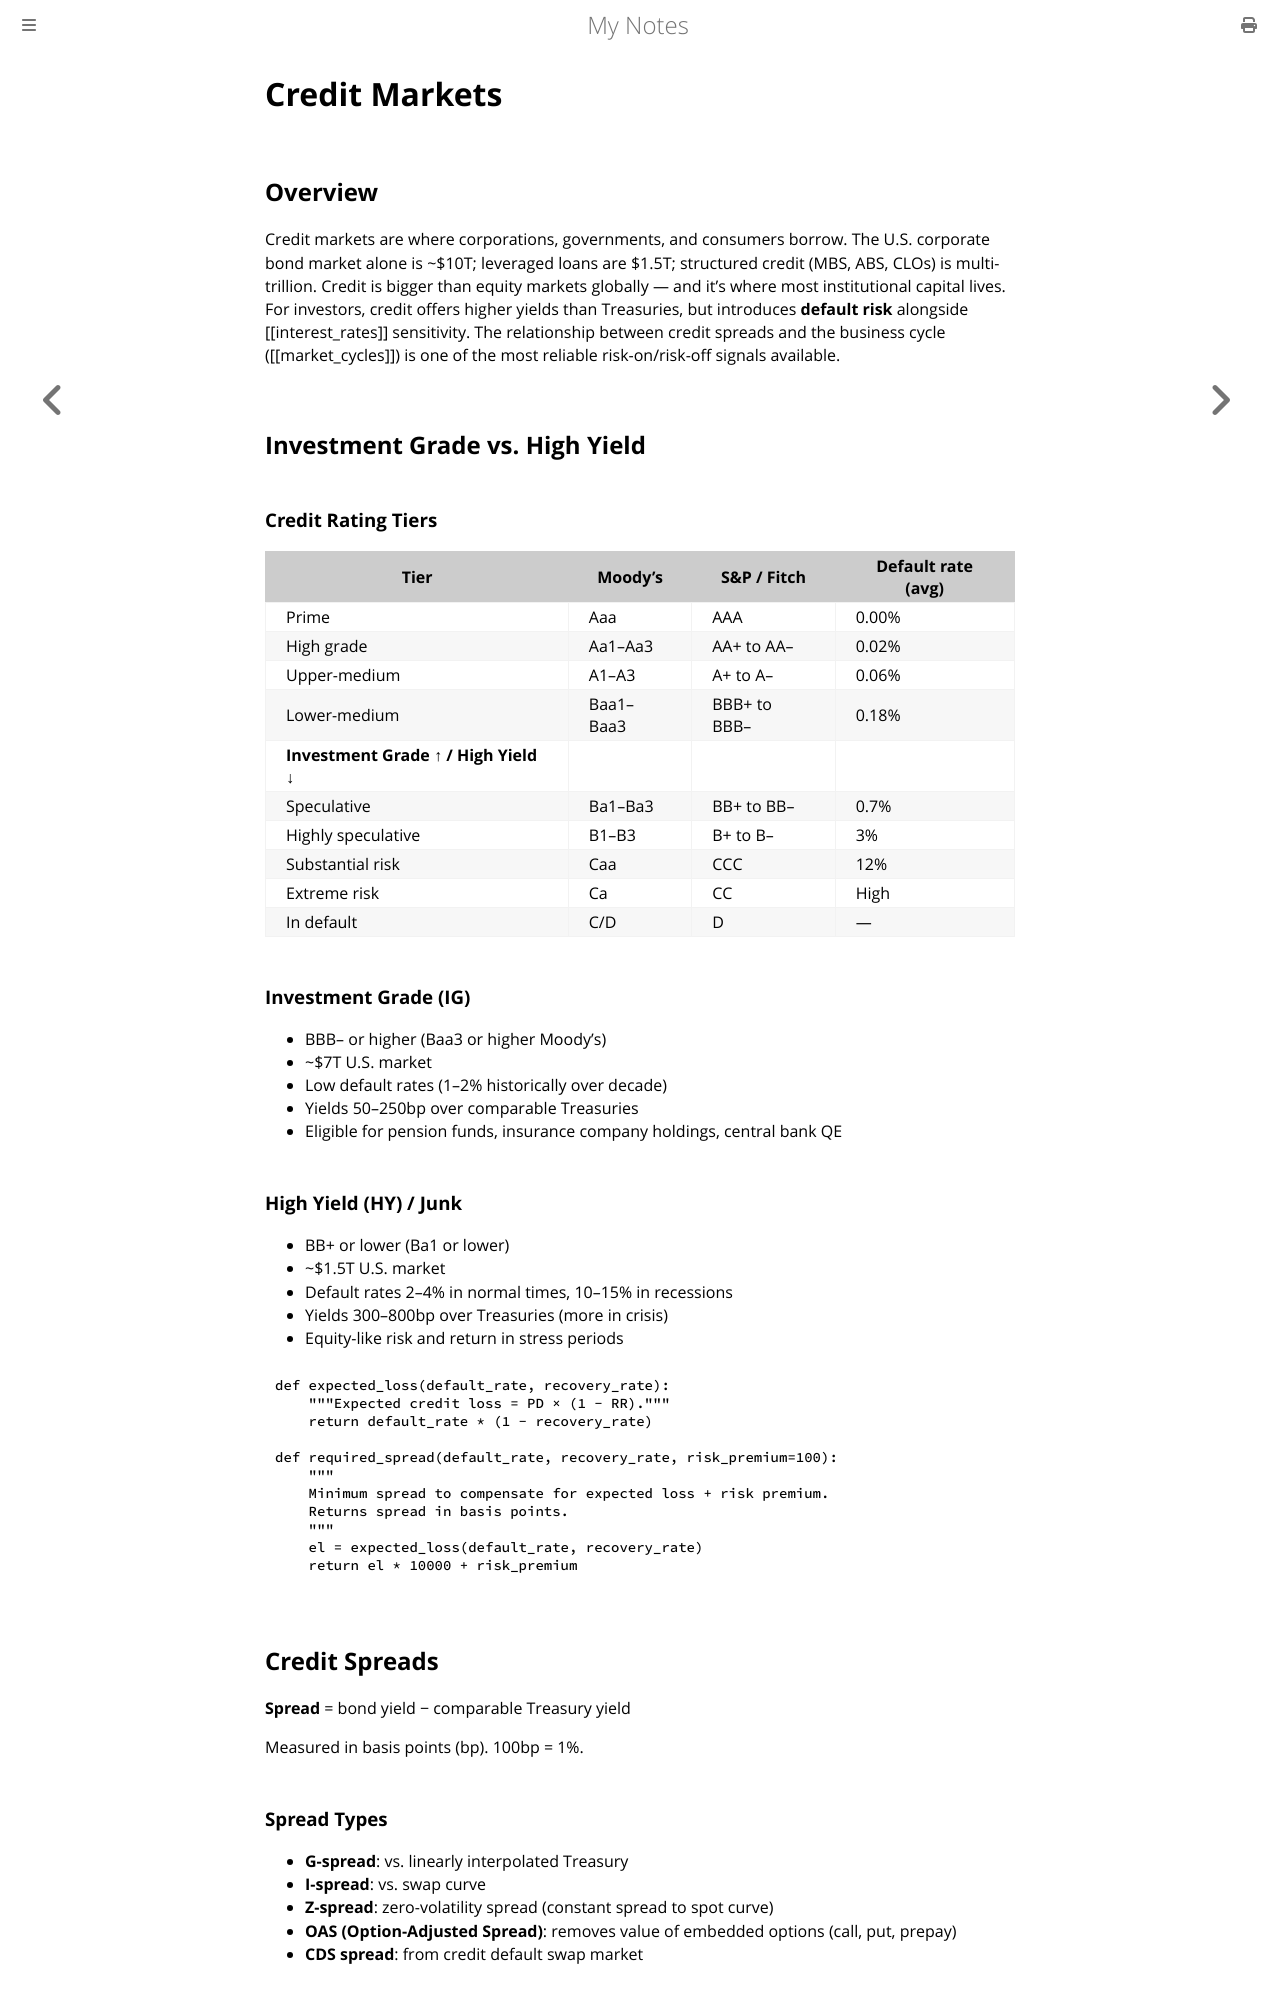

repository: paritystack/notes · page: finance/credit_markets.html · generator: mdbook

# Credit Markets

## Overview

Credit markets are where corporations, governments, and consumers borrow. The U.S. corporate bond market alone is ~$10T; leveraged loans are $1.5T; structured credit (MBS, ABS, CLOs) is multi-trillion. Credit is bigger than equity markets globally — and it's where most institutional capital lives. For investors, credit offers higher yields than Treasuries, but introduces **default risk** alongside [[interest_rates]] sensitivity. The relationship between credit spreads and the business cycle ([[market_cycles]]) is one of the most reliable risk-on/risk-off signals available.

## Investment Grade vs. High Yield

### Credit Rating Tiers

| Tier | Moody's | S&P / Fitch | Default rate (avg) |
|------|---------|-------------|---------------------|
| Prime | Aaa | AAA | 0.00% |
| High grade | Aa1–Aa3 | AA+ to AA– | 0.02% |
| Upper-medium | A1–A3 | A+ to A– | 0.06% |
| Lower-medium | Baa1–Baa3 | BBB+ to BBB– | 0.18% |
| **Investment Grade ↑ / High Yield ↓** | | | |
| Speculative | Ba1–Ba3 | BB+ to BB– | 0.7% |
| Highly speculative | B1–B3 | B+ to B– | 3% |
| Substantial risk | Caa | CCC | 12% |
| Extreme risk | Ca | CC | High |
| In default | C/D | D | — |

### Investment Grade (IG)

- BBB– or higher (Baa3 or higher Moody's)
- ~$7T U.S. market
- Low default rates (1–2% historically over decade)
- Yields 50–250bp over comparable Treasuries
- Eligible for pension funds, insurance company holdings, central bank QE

### High Yield (HY) / Junk

- BB+ or lower (Ba1 or lower)
- ~$1.5T U.S. market
- Default rates 2–4% in normal times, 10–15% in recessions
- Yields 300–800bp over Treasuries (more in crisis)
- Equity-like risk and return in stress periods

```python
def expected_loss(default_rate, recovery_rate):
    """Expected credit loss = PD × (1 - RR)."""
    return default_rate * (1 - recovery_rate)

def required_spread(default_rate, recovery_rate, risk_premium=100):
    """
    Minimum spread to compensate for expected loss + risk premium.
    Returns spread in basis points.
    """
    el = expected_loss(default_rate, recovery_rate)
    return el * 10000 + risk_premium
```

## Credit Spreads

**Spread** = bond yield − comparable Treasury yield

Measured in basis points (bp). 100bp = 1%.

### Spread Types

- **G-spread**: vs. linearly interpolated Treasury
- **I-spread**: vs. swap curve
- **Z-spread**: zero-volatility spread (constant spread to spot curve)
- **OAS (Option-Adjusted Spread)**: removes value of embedded options (call, put, prepay)
- **CDS spread**: from credit default swap market
